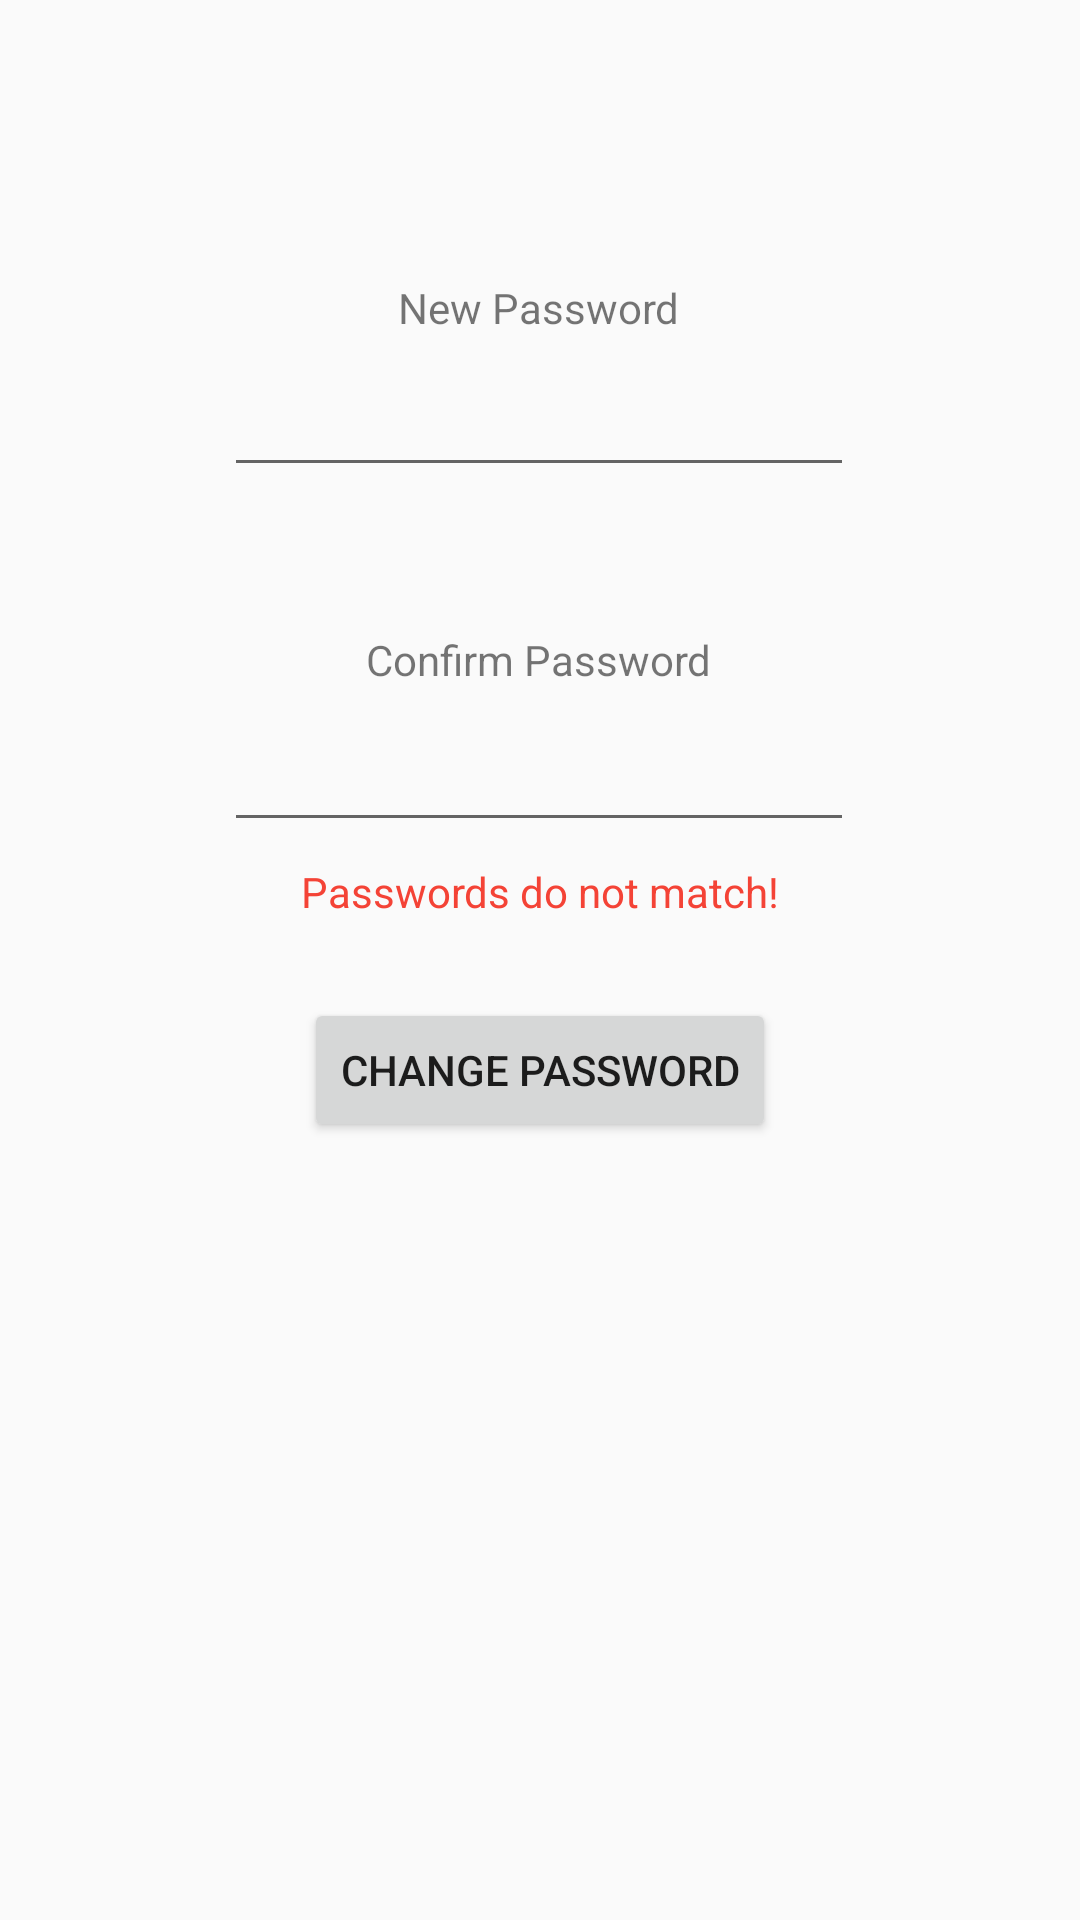

Layout XML and referenced resources for this Android screen:
<!-- AndroidManifest.xml: application theme Theme.FastAsLight -->
<!-- res/layout/change_password.xml -->
<?xml version="1.0" encoding="utf-8"?>
<androidx.constraintlayout.widget.ConstraintLayout xmlns:android="http://schemas.android.com/apk/res/android"
    xmlns:app="http://schemas.android.com/apk/res-auto"
    xmlns:tools="http://schemas.android.com/tools"
    android:layout_width="match_parent"
    android:layout_height="match_parent"
    tools:context=".ChangePassword">

    <EditText
        android:id="@+id/newPassword_forgot"
        android:layout_width="wrap_content"
        android:layout_height="wrap_content"
        android:layout_marginStart="100dp"
        android:layout_marginTop="9dp"
        android:layout_marginEnd="101dp"
        android:ems="10"
        android:inputType="textPassword"
        app:layout_constraintEnd_toEndOf="parent"
        app:layout_constraintStart_toStartOf="parent"
        app:layout_constraintTop_toBottomOf="@+id/textView2" />

    <EditText
        android:id="@+id/confirmPassword_forgot"
        android:layout_width="wrap_content"
        android:layout_height="wrap_content"
        android:layout_marginStart="100dp"
        android:layout_marginTop="10dp"
        android:layout_marginEnd="101dp"
        android:ems="10"
        android:inputType="textPassword"
        app:layout_constraintEnd_toEndOf="parent"
        app:layout_constraintStart_toStartOf="parent"
        app:layout_constraintTop_toBottomOf="@+id/textView4" />

    <Button
        android:id="@+id/changePass_forgot"
        android:layout_width="wrap_content"
        android:layout_height="wrap_content"
        android:layout_marginStart="127dp"
        android:layout_marginTop="52dp"
        android:layout_marginEnd="127dp"
        android:onClick="changePassword"
        android:text="Change Password"
        app:layout_constraintEnd_toEndOf="parent"
        app:layout_constraintStart_toStartOf="parent"
        app:layout_constraintTop_toBottomOf="@+id/confirmPassword_forgot" />

    <TextView
        android:id="@+id/textView2"
        android:layout_width="wrap_content"
        android:layout_height="wrap_content"
        android:layout_marginStart="158dp"
        android:layout_marginTop="93dp"
        android:layout_marginEnd="159dp"
        android:text="New Password"
        app:layout_constraintEnd_toEndOf="parent"
        app:layout_constraintStart_toStartOf="parent"
        app:layout_constraintTop_toTopOf="parent" />

    <TextView
        android:id="@+id/textView4"
        android:layout_width="wrap_content"
        android:layout_height="wrap_content"
        android:layout_marginStart="147dp"
        android:layout_marginTop="48dp"
        android:layout_marginEnd="148dp"
        android:text="Confirm Password"
        app:layout_constraintEnd_toEndOf="parent"
        app:layout_constraintStart_toStartOf="parent"
        app:layout_constraintTop_toBottomOf="@+id/newPassword_forgot" />

    <TextView
        android:id="@+id/errorPassText"
        android:layout_width="wrap_content"
        android:layout_height="wrap_content"
        android:layout_marginStart="126dp"
        android:layout_marginTop="7dp"
        android:layout_marginEnd="126dp"
        android:text="Passwords do not match!"
        android:textColor="@color/colorPrimaryDark"
        app:layout_constraintEnd_toEndOf="parent"
        app:layout_constraintStart_toStartOf="parent"
        app:layout_constraintTop_toBottomOf="@+id/confirmPassword_forgot" />
</androidx.constraintlayout.widget.ConstraintLayout>
<!-- resources referenced by this layout -->
<resources>
  <color name="colorPrimaryDark">#F44336</color>
  <style name="Theme.FastAsLight" parent="Theme.AppCompat.Light.NoActionBar">
          
          <item name="colorPrimary">@color/purple_500</item>
          <item name="colorPrimaryVariant">@color/purple_700</item>
          <item name="colorOnPrimary">@color/white</item>
          
          <item name="colorSecondary">@color/teal_200</item>
          <item name="colorSecondaryVariant">@color/teal_700</item>
          <item name="colorOnSecondary">@color/black</item>
          
          <item name="android:statusBarColor">?attr/colorPrimaryVariant</item>
          
      </style>
  <color name="purple_500">#FF6200EE</color>
  <color name="purple_700">#FF3700B3</color>
  <color name="white">#FFFFFFFF</color>
  <color name="teal_200">#FF03DAC5</color>
  <color name="teal_700">#FF018786</color>
  <color name="black">#FF000000</color>
</resources>
